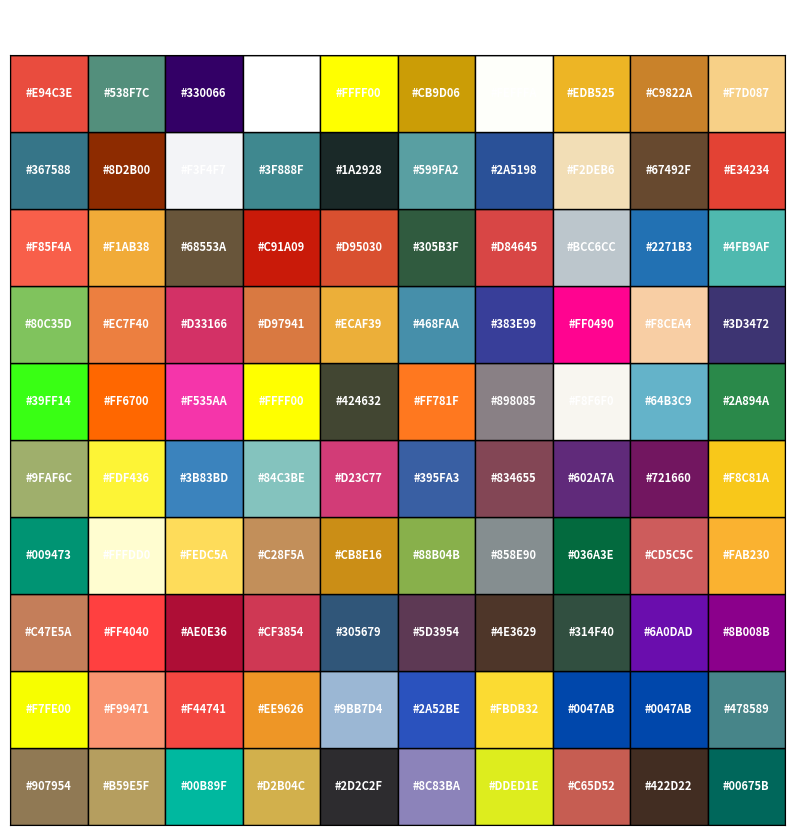

Write Python code to recreate this figure.
import matplotlib.pyplot as plt
import matplotlib.patches as patches

def show_colors(colors):
    fig, ax = plt.subplots(figsize=(10, 10))
    ax.set_xlim(0, 10)
    ax.set_ylim(0, 10)
    ax.set_xticks([])
    ax.set_yticks([])

    for i, color in enumerate(colors):
        x = i % 10
        y = i // 10
        rect = patches.Rectangle((x, y), 1, 1, linewidth=1, edgecolor='black', facecolor=color)
        ax.add_patch(rect)
        ax.text(x + 0.5, y + 0.5, color, ha='center', va='center', fontsize=8, color='white', fontweight='bold')

    plt.show()

colors = [
    "#907954", "#B59E5F", "#00B89F", "#D2B04C", "#2D2C2F", "#8C83BA", "#DDED1E", "#C65D52",
    "#422D22", "#00675B", "#F7FE00", "#F99471", "#F44741", "#EE9626", "#9BB7D4", "#2A52BE",
    "#FBDB32", "#0047AB", "#0047AB", "#478589", "#C47E5A", "#FF4040", "#AE0E36", "#CF3854",
    "#305679", "#5D3954", "#4E3629", "#314F40", "#6A0DAD", "#8B008B", "#009473", "#FFFDD0",
    "#FEDC5A", "#C28F5A", "#CB8E16", "#88B04B", "#858E90", "#036A3E", "#CD5C5C", "#FAB230",
    "#9FAF6C", "#FDF436", "#3B83BD", "#84C3BE", "#D23C77", "#395FA3", "#834655", "#602A7A",
    "#721660", "#F8C81A", "#39FF14", "#FF6700", "#F535AA", "#FFFF00", "#424632", "#FF781F",
    "#898085", "#F8F6F0", "#64B3C9", "#2A894A", "#80C35D", "#EC7F40", "#D33166", "#D97941",
    "#ECAF39", "#468FAA", "#383E99", "#FF0490", "#F8CEA4", "#3D3472", "#F85F4A", "#F1AB38",
    "#68553A", "#C91A09", "#D95030", "#305B3F", "#D84645", "#BCC6CC", "#2271B3", "#4FB9AF",
    "#367588", "#8D2B00", "#F3F4F7", "#3F888F", "#1A2928", "#599FA2", "#2A5198", "#F2DEB6",
    "#67492F", "#E34234", "#E94C3E", "#538F7C", "#330066", "#FFFFFF", "#FFFF00", "#CB9D06",
    "#FEFFFA", "#EDB525", "#C9822A", "#F7D087", "#913832", "#BB3726", "#8A3324", "#D6AD60",
    "#D2C1A3", "#FABEAE", "#FAEBD7"
]

show_colors(colors)